Run: headless pygame with SDL's dummy video driver; simulated clock (each Clock.tick advances the game by its frame time, no real sleeping); random seed 0; keys injected as events and as key.get_pressed() state; no mouse input.
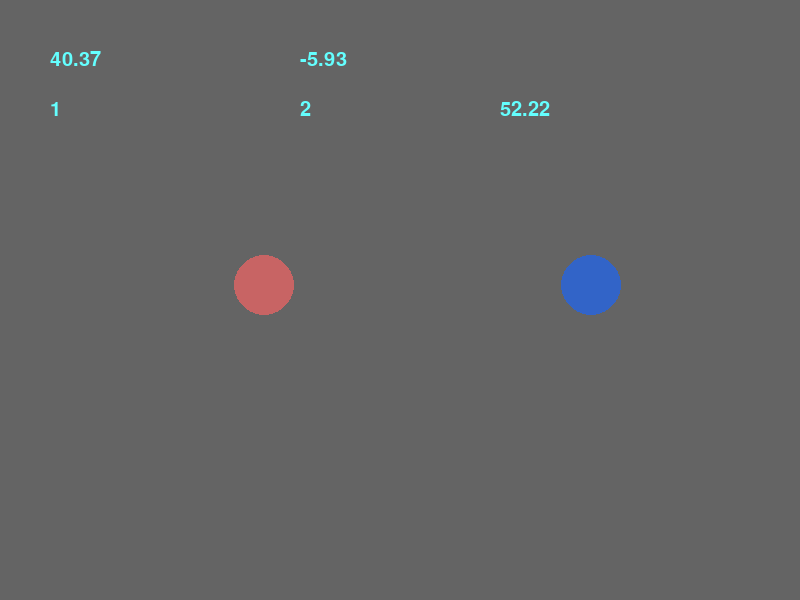
Frame 1 of 4 · flips 1–60 · no input
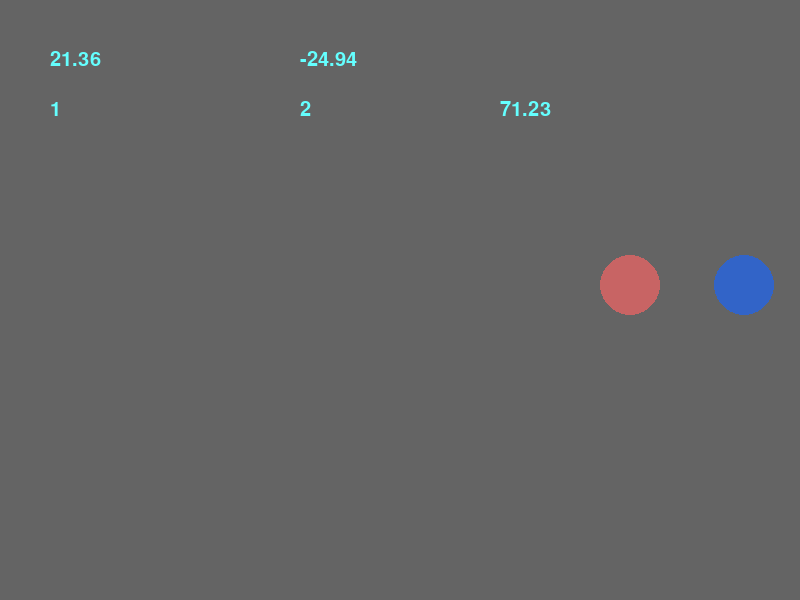
Frame 2 of 4 · flips 61–180 · tapped SPACE, RETURN · held RIGHT (→), D
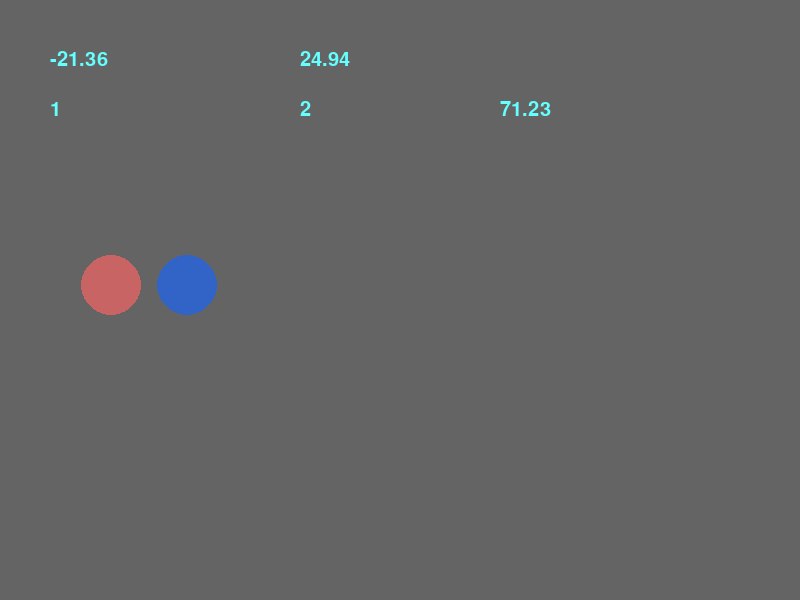
Frame 3 of 4 · flips 181–300 · held DOWN (↓), S
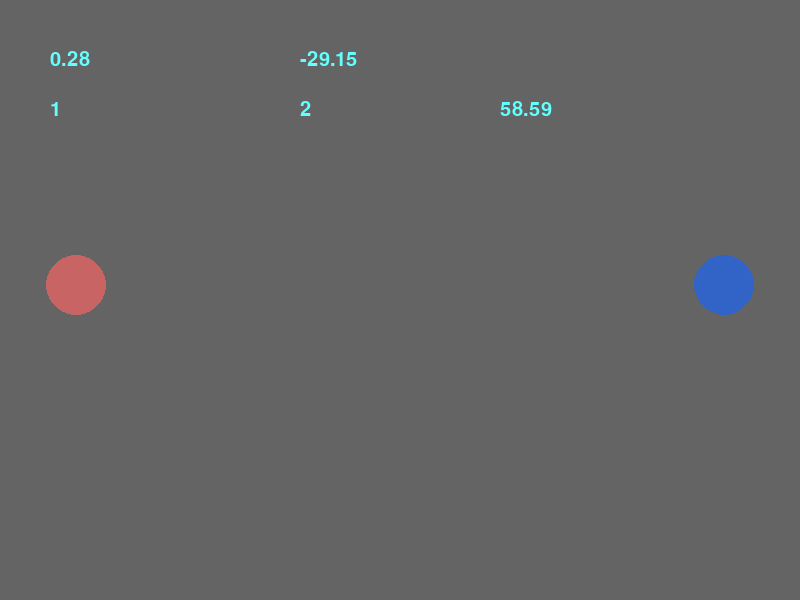
Frame 4 of 4 · flips 301–420 · held LEFT (←), A, UP (↑), W

The pygame program that drew these frames:

import pygame
import math
import random
import os
import sys
import time

pygame.init()

WIDTH, HEIGHT = 800, 600
screen = pygame.display.set_mode((WIDTH, HEIGHT))

def draw_target(position,BALLCOLOR):
    pygame.draw.circle(screen,
                       color=BALLCOLOR,
                       center=(position, 285),
                       radius=30)

def collide(mass1, mass2, velocity1, velocity2):
    v1new = (((mass1 - mass2) * velocity1) + (2 * (mass2 * velocity2))) / (mass1+mass2)
    v2new = (((mass2 - mass1) * velocity2) + (2 * (mass1 * velocity1))) / (mass1 + mass2)
    return v1new, v2new

def display_text(text,x,y):
    font = pygame.font.SysFont(None, 30)
    text_surface = font.render(text, True, (100, 255, 255))
    screen.blit(text_surface, (x,y))

def main():
    running = True
    clock = pygame.time.Clock()

    ball1position, ball2position = 100, 500

    ball1velocity, ball2velocity = 30, -20
    ball1mass, ball2mass = 1 , 2


    while running:
        screen.fill((100,100,100))

        for event in pygame.event.get():
            if event.type == pygame.QUIT:
                running = False

        draw_target(ball1position,(200,100,100))
        draw_target(ball2position,(50,100,200))

        ball1position += ball1velocity
        ball2position += ball2velocity
        #print(ball1velocity, ball2velocity)
        #print(ball1position, ball2position)
        display_text(str(round(ball1velocity,2)), 50, 50)
        display_text(str(round(ball1mass,2)), 50, 100)
        display_text(str(round(ball2velocity,2)), 300, 50)
        display_text(str(round(ball2mass,2)), 300, 100)
        display_text(str(round(abs(ball2velocity*ball2mass)+abs(ball1velocity*ball1mass),2)),500,100)

        if abs(ball1position - ball2position) <= 60:
            v1, v2 = collide(ball1mass, ball2mass, ball1velocity, ball2velocity)
            ball1velocity = v1
            ball2velocity = v2
            #print(ball1velocity, ball2velocity)

        if ball1position <= 30 or ball1position >= 770:
            ball1velocity = -ball1velocity

        if ball2position <= 30 or ball2position >= 770:
            ball2velocity = -ball2velocity
        pygame.display.update()


        clock.tick(3)
    pygame.quit()

if __name__ == "__main__":
    main()
